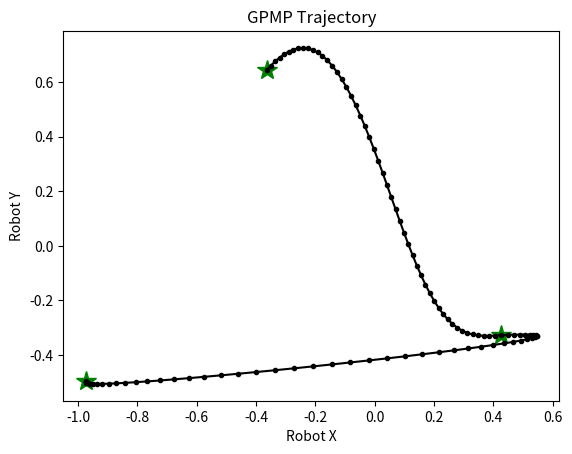

The matplotlib source for this figure:
import matplotlib.pyplot as plt
import numpy as np

D = 3 # Locked for this implementation

def state_transition(t, s):
    dt = t - s
    return np.array([
        [1, dt, 0.5*dt**2],
        [0,  1, dt       ],
        [0,  0,  1       ]
    ])

def Q(ta, tb, Qc):
    dt = tb - ta
    return Qc / 120 * dt * np.array([
        [ 6 * dt ** 4, 15 * dt ** 3,  20 * dt ** 2],
        [15 * dt ** 3, 40 * dt ** 2,  60 * dt     ],
        [20 * dt ** 2, 60 * dt,       120         ]
    ])

def Qinv(ta, tb, Qc):
    dt = tb - ta
    assert dt != 0 and Qc != 0
    return 3 / Qc / dt ** 5 * np.array([
        [  240,           -120 * dt,       20 * dt ** 2],
        [ -120 * dt,        64 * dt ** 2, -12 * dt ** 3],
        [   20 * dt ** 2,  -12 * dt ** 3,   3 * dt ** 4]
    ])

def gen_traj(states, Qc, precision=1e-5):
    prior_mean_func = lambda t: state_transition(t, 0) @ states[0]
    state2state = state_transition(1, 0)
    qinv_static = Qinv(0, 1, Qc)
    def theta_func(t):
        assert t <= len(states) - 1
        ti = int(t)
        if (abs(t - ti) < precision): return states[ti]
        prev2cur = state_transition(t, ti)
        cur2next = state_transition(ti+1, t)
        next_effect = Q(ti, t, Qc) @ cur2next.T @ qinv_static
        prev_effect = prev2cur - next_effect @ state2state
        prev2cur_delta = states[ti] - prior_mean_func(ti)
        cur2next_delta = states[ti+1] - prior_mean_func(ti+1)
        return prior_mean_func(t) + prev_effect @ prev2cur_delta + next_effect @ cur2next_delta
    return theta_func

def plot_traj(traj, a=0, b=3, dt=0.02, precision=1e-5):
    
    stateX = []
    stateY = []
    interX = []
    interY = []
    
    for i in range(a, int(b/dt)+1):
        
        t = i * dt
        ti = int(t)
        x, y = traj(i*dt)[0][:2]
        interX.append(x)
        interY.append(y)
        
        if (abs(ti - t) < precision):
            stateX.append(x)
            stateY.append(y)

    plt.title("GPMP Trajectory")
    plt.xlabel("Robot X")
    plt.ylabel("Robot Y")
    plt.plot(stateX, stateY, marker="*", color="green", linestyle="None", markersize=15)
    plt.plot(interX, interY, marker="o", color="black", markersize=3)
    plt.show()

if __name__ == "__main__":
    
    test_mode = True
    
    if test_mode:
    
        N = 2
        V = 2
        u = np.random.randn(N+1, D, V)
        K = np.zeros((N+1, N+1, D, V, D, V))
        print(u[:, :1, :2].reshape(N+1, 2))

    else:
        
        D = 3
        V = 3
        u = np.array([
            [[5, 5, 0], [1, 1, 0], [0.5, 0.5, 0]],
            [[-5, -5, 0], [1, 1, 0], [-0.5, -0.5, 0]]
        ])
        
        N = len(u) - 1
        K = np.zeros((N+1, N+1, D, V, D, V))
    
    Qc = 5
    traj = gen_traj(u, Qc)
    for i in range(0, N*100+1):
        print(i/100, traj(i/100))
    plot_traj(traj, 0, N)